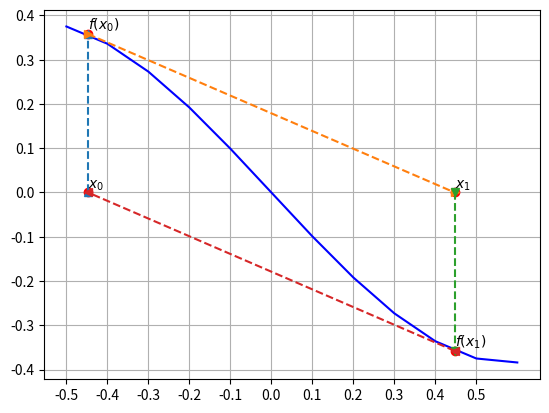

The matplotlib source for this figure:
import math
import matplotlib.pyplot as plt
import numpy as np
from typing import Callable


def bisection(f: Callable, a: float, b: float, eps=1e-10) -> [float, dict[str|list[float]]]:
    left, right = a, b
    points = {'x': [], 'y': []}
    
    while right > left:
        middle = (right + left) / 2

        points['x'].append(middle)
        points['y'].append(f(middle))

        # возвращаем аргумент, если значение функции достаточно близко к нулю,
        # чтобы избежать бесконечных циклов
        if abs(f(middle)) < eps:
            return middle, points

        if f(left) * f(middle) < 0:
            right = middle
        else:
            left = middle

def secant(f: Callable, a: float, b: float, eps=1e-10) -> [float, dict[str|list[float]]]:
    x, x_prev = b, a

    points = {'x': [], 'y': []}
	
    while abs(x - x_prev) >= eps:
        points['x'].append(x)
        points['y'].append(f(x))
        x, x_prev = x - f(x) / (f(x) - f(x_prev)) * (x - x_prev), x
        
    return x, points

def fixed_point_iteration(fi: Callable, f: Callable, f_derivative_second: Callable,
                          a: float, b: float, eps=1e-10) -> [float, dict[str|list[float]]]:
    x_0 = b if f(b) ** f_derivative_second(b) > 0 else a
    points = {'x': [], 'y': []}
    while True:
        points['x'].append(x_0)
        points['y'].append(f(x_0))

        x = fi(x_0)
        if abs(x - x_0) < eps:
            break

        x_0 = x

    return x, points

def newton(f: Callable, f_derivative: Callable, f_derivative_second: Callable,
           a: float, b: float, eps=1e-10) -> [float, dict[str|list[float]]]:
    x_0 = b if f(b) * f_derivative_second(b) > 0 else a
    points = {'x': [], 'y': []}

    MAX_ITRS = 100
    num_itrs = 0

    while True:
        points['x'].append(x_0)
        points['y'].append(f(x_0))

        if num_itrs >= MAX_ITRS:
            break

        x = x_0 - f(x_0) / f_derivative(x_0)
        if abs(x - x_0) < eps:
            break

        x_0 = x
        num_itrs += 1

    return x, points

def f(x):
    return x**3 - x

def f_prime(x):
    return 3 * x**2 - 1

def f_prime_sec(x):
    return 6 * x


a = -1.0/math.sqrt(5)
b = 1.0/math.sqrt(5)
x, points = newton(f, f_prime, f_prime_sec, a, b)
print(points["x"][:2], points["y"][:2])
xvalues = [points['x'][0], points['x'][0]]
yvalues = [0, points['y'][0]]

plt.plot([x / 10.0 for x in range(-5, 7)],
         [f(x / 10.0) for x in range(-5, 7)],
         'b-', label=r"x^3 - x")

plt.plot(points['x'][0], 0, 'ro')
plt.annotate(r"$x_0$", xy=(points['x'][0], 0), xytext=(points['x'][0], 0+0.01))
plt.plot(points['x'][0], points["y"][0], 'ro')
plt.annotate(r"$f(x_0)$", xy=(points['x'][0], points["y"][0]),
             xytext=(points['x'][0], points["y"][0]+0.01))

plt.plot(points['x'][1], 0, 'ro')
plt.annotate(r"$x_1$", xy=(points['x'][1], 0), xytext=(points['x'][1], 0+0.01))
plt.plot(points['x'][1], points["y"][1], 'ro')
plt.annotate(r"$f(x_1)$", xy=(points['x'][0], points["y"][1]),
             xytext=(points['x'][1], points["y"][1]+0.01))

plt.plot(xvalues, yvalues, '--^')
plt.plot([points["x"][0], points["x"][1]], [points["y"][0], 0], '-->')
plt.plot([points["x"][1], points["x"][1]], [0, points["y"][1]], '--v')
plt.plot([points["x"][1], points["x"][0]], [points["y"][1], 0], '--<')

plt.xticks(np.arange(-0.5, 0.6, step=0.1))
plt.grid(True)
plt.show()
